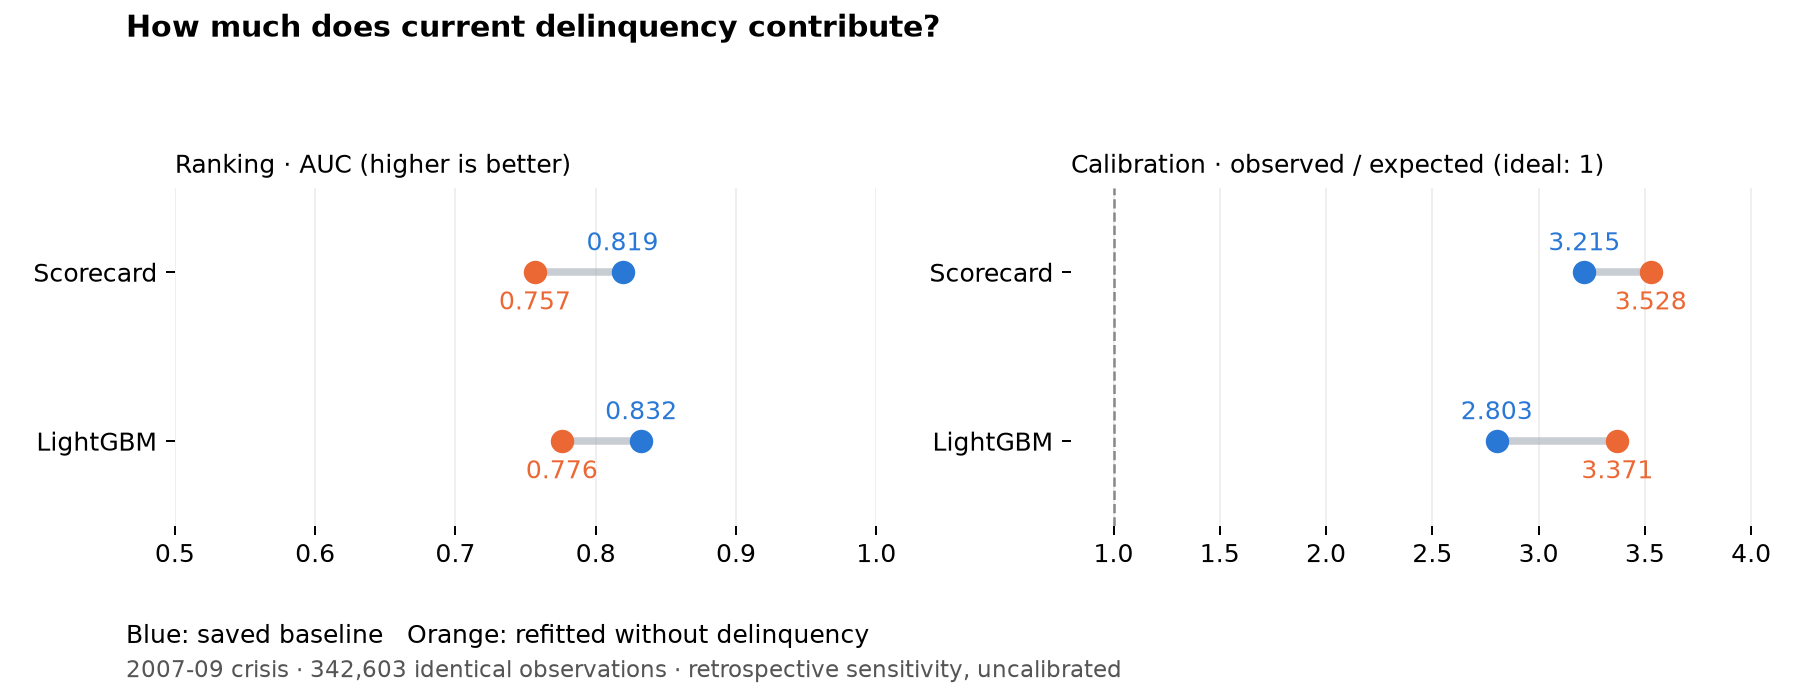

Data behind this chart, as committed beside it:
model, variant, group, split, n, n_default, observed_rate, expected_rate, observed_over_expected, auc, gini, ks, ks_decile, brier, reliability, resolution, uncertainty, score_psi, psi_band
scorecard, with_delinquency, all, train, 2046874, 13513, 0.006602, 0.006621, 0.9971, 0.8936, 0.7872, 0.6225, 3, 0.005992, 8.285079028256749e-7, 0.000165, 0.006558, , 
scorecard, with_delinquency, current, train, 2021101, 7996, 0.003956, 0.003972, 0.9961, 0.8313, 0.6626, 0.5234, 3, 0.003902, 9.064710671791524e-7, 0.00003159, 0.003941, , 
scorecard, with_delinquency, 30_60_dpd, train, 25773, 5517, 0.2141, 0.2144, 0.9986, 0.6199, 0.2398, 0.1794, 6, 0.1699, 0.006464, 0.004944, 0.1682, , 
scorecard, with_delinquency, all, validation_in_time, 517080, 3497, 0.006763, 0.006537, 1.035, 0.8918, 0.7836, 0.6114, 3, 0.006219, 1.389546885752793e-6, 0.0001691, 0.006717, , 
scorecard, with_delinquency, current, validation_in_time, 510378, 2077, 0.00407, 0.003954, 1.029, 0.8296, 0.6591, 0.5158, 3, 0.004017, 9.287219269738735e-7, 0.00003182, 0.004053, , 
scorecard, with_delinquency, 30_60_dpd, validation_in_time, 6702, 1420, 0.2119, 0.2032, 1.042, 0.5816, 0.1632, 0.1245, 8, 0.1739, 0.009839, 0.002836, 0.167, , 
scorecard, with_delinquency, all, oot_stress, 342603, 7446, 0.02173, 0.00676, 3.215, 0.8191, 0.6382, 0.4599, 4, 0.01973, 0.0005351, 0.0009147, 0.02126, , 
scorecard, with_delinquency, current, oot_stress, 336602, 4966, 0.01475, 0.003661, 4.03, 0.7394, 0.4787, 0.362, 4, 0.01457, 0.0001975, 0.0001558, 0.01454, , 
scorecard, with_delinquency, 30_60_dpd, oot_stress, 6001, 2480, 0.4133, 0.1806, 2.288, 0.5126, 0.02522, 0.03575, 8, 0.3091, 0.067, 0.0006126, 0.2425, , 
scorecard, with_delinquency, all, oot_benign, 536028, 5416, 0.0101, 0.003239, 3.119, 0.7675, 0.5351, 0.3881, 4, 0.009742, 0.00008207, 0.0001217, 0.01, , 
scorecard, with_delinquency, current, oot_benign, 531210, 4268, 0.008034, 0.002207, 3.64, 0.7109, 0.4219, 0.3269, 4, 0.007985, 0.00004924, 0.00003679, 0.00797, , 
scorecard, with_delinquency, 30_60_dpd, oot_benign, 4818, 1148, 0.2383, 0.117, 2.036, 0.5126, 0.02525, 0.04577, 10, 0.2035, 0.02342, 0.001308, 0.1815, , 
lightgbm, with_delinquency, all, train, 2046874, 13513, 0.006602, 0.006592, 1.001, 0.9162, 0.8325, 0.6655, 2, 0.005549, 1.3076600799742271e-6, 0.0002008, 0.006558, , 
lightgbm, with_delinquency, current, train, 2021101, 7996, 0.003956, 0.003989, 0.9919, 0.8685, 0.737, 0.5807, 3, 0.003863, 1.179461342111858e-6, 0.00004574, 0.003941, , 
lightgbm, with_delinquency, 30_60_dpd, train, 25773, 5517, 0.2141, 0.2108, 1.016, 0.7704, 0.5409, 0.3927, 4, 0.1377, 0.000165, 0.02957, 0.1682, , 
lightgbm, with_delinquency, all, validation_in_time, 517080, 3497, 0.006763, 0.006587, 1.027, 0.8937, 0.7874, 0.6145, 2, 0.005903, 5.228917360519398e-7, 0.0001702, 0.006717, , 
lightgbm, with_delinquency, current, validation_in_time, 510378, 2077, 0.00407, 0.004007, 1.016, 0.8318, 0.6636, 0.5245, 4, 0.004013, 3.5755801497410174e-7, 0.00003297, 0.004053, , 
lightgbm, with_delinquency, 30_60_dpd, validation_in_time, 6702, 1420, 0.2119, 0.2031, 1.043, 0.6997, 0.3995, 0.281, 4, 0.1498, 0.001241, 0.01737, 0.167, , 
lightgbm, with_delinquency, all, oot_stress, 342603, 7446, 0.02173, 0.007753, 2.803, 0.8324, 0.6648, 0.4819, 3, 0.01865, 0.0004338, 0.0009911, 0.02126, , 
lightgbm, with_delinquency, current, oot_stress, 336602, 4966, 0.01475, 0.003747, 3.938, 0.7585, 0.5171, 0.3987, 5, 0.01454, 0.0002048, 0.0001917, 0.01454, , 
lightgbm, with_delinquency, 30_60_dpd, oot_stress, 6001, 2480, 0.4133, 0.2325, 1.778, 0.6673, 0.3347, 0.2728, 3, 0.2494, 0.03521, 0.02777, 0.2425, , 
lightgbm, with_delinquency, all, oot_benign, 536028, 5416, 0.0101, 0.003701, 2.73, 0.782, 0.5639, 0.4141, 3, 0.009465, 0.00006764, 0.0001317, 0.01, , 
lightgbm, with_delinquency, current, oot_benign, 531210, 4268, 0.008034, 0.002205, 3.643, 0.729, 0.4581, 0.3575, 4, 0.007985, 0.00005236, 0.0000439, 0.00797, , 
lightgbm, with_delinquency, 30_60_dpd, oot_benign, 4818, 1148, 0.2383, 0.1686, 1.413, 0.6558, 0.3115, 0.2578, 2, 0.1727, 0.006931, 0.01514, 0.1815, , 
scorecard, without_delinquency, all, train, 2046874, 13513, 0.006602, 0.006582, 1.003, 0.8463, 0.6926, 0.55, 3, 0.006434, 6.754054755633133e-7, 0.0001006, 0.006558, , 
scorecard, without_delinquency, current, train, 2021101, 7996, 0.003956, 0.006353, 0.6228, 0.8317, 0.6635, 0.5241, 3, 0.003943, 0.0000224, 0.00003152, 0.003941, , 
scorecard, without_delinquency, 30_60_dpd, train, 25773, 5517, 0.2141, 0.02459, 8.704, 0.6178, 0.2355, 0.1731, 7, 0.2018, 0.03844, 0.004788, 0.1682, , 
scorecard, without_delinquency, all, validation_in_time, 517080, 3497, 0.006763, 0.00651, 1.039, 0.8376, 0.6751, 0.5326, 3, 0.006613, 1.2750078381330423e-6, 0.00009333, 0.006717, , 
scorecard, without_delinquency, current, validation_in_time, 510378, 2077, 0.00407, 0.006298, 0.6461, 0.8314, 0.6628, 0.5251, 3, 0.004058, 0.00002001, 0.00003272, 0.004053, , 
scorecard, without_delinquency, 30_60_dpd, validation_in_time, 6702, 1420, 0.2119, 0.02264, 9.358, 0.5829, 0.1657, 0.1217, 8, 0.2012, 0.03792, 0.003332, 0.167, , 
scorecard, without_delinquency, all, oot_stress, 342603, 7446, 0.02173, 0.006161, 3.528, 0.7567, 0.5133, 0.3929, 4, 0.02122, 0.0003906, 0.0004057, 0.02126, , 
scorecard, without_delinquency, current, oot_stress, 336602, 4966, 0.01475, 0.005941, 2.483, 0.7386, 0.4773, 0.3616, 4, 0.01449, 0.0001107, 0.0001559, 0.01454, , 
scorecard, without_delinquency, 30_60_dpd, oot_stress, 6001, 2480, 0.4133, 0.01848, 22.37, 0.509, 0.01802, 0.03603, 8, 0.3988, 0.157, 0.0008394, 0.2425, , 
scorecard, without_delinquency, all, oot_benign, 536028, 5416, 0.0101, 0.003121, 3.237, 0.7267, 0.4533, 0.3528, 4, 0.01002, 0.00007057, 0.00006936, 0.01, , 
scorecard, without_delinquency, current, oot_benign, 531210, 4268, 0.008034, 0.003061, 2.624, 0.7087, 0.4174, 0.328, 4, 0.00799, 0.00003487, 0.00003574, 0.00797, , 
scorecard, without_delinquency, 30_60_dpd, oot_benign, 4818, 1148, 0.2383, 0.00968, 24.61, 0.5108, 0.02166, 0.05085, 7, 0.2337, 0.05391, 0.00147, 0.1815, , 
lightgbm, without_delinquency, all, train, 2046874, 13513, 0.006602, 0.006606, 0.9993, 0.8814, 0.7627, 0.608, 3, 0.006326, 9.603944891602785e-7, 0.0001374, 0.006558, , 
lightgbm, without_delinquency, current, train, 2021101, 7996, 0.003956, 0.006317, 0.6262, 0.8694, 0.7388, 0.5852, 3, 0.003895, 0.0000184, 0.00004433, 0.003941, , 
lightgbm, without_delinquency, 30_60_dpd, train, 25773, 5517, 0.2141, 0.02925, 7.318, 0.6737, 0.3475, 0.2481, 6, 0.1969, 0.03942, 0.01033, 0.1682, , 
lightgbm, without_delinquency, all, validation_in_time, 517080, 3497, 0.006763, 0.006605, 1.024, 0.843, 0.6861, 0.5352, 4, 0.006616, 2.555597042358561e-6, 0.00009966, 0.006717, , 
lightgbm, without_delinquency, current, validation_in_time, 510378, 2077, 0.00407, 0.006338, 0.6421, 0.8326, 0.6652, 0.52, 4, 0.004078, 0.00002738, 0.00003277, 0.004053, , 
lightgbm, without_delinquency, 30_60_dpd, validation_in_time, 6702, 1420, 0.2119, 0.02695, 7.863, 0.5984, 0.1968, 0.1454, 6, 0.1999, 0.03612, 0.003846, 0.167, , 
lightgbm, without_delinquency, all, oot_stress, 342603, 7446, 0.02173, 0.006448, 3.371, 0.7758, 0.5517, 0.4218, 4, 0.02116, 0.0003997, 0.0004793, 0.02126, , 
lightgbm, without_delinquency, current, oot_stress, 336602, 4966, 0.01475, 0.006189, 2.384, 0.7603, 0.5205, 0.3988, 4, 0.01447, 0.0001133, 0.0001921, 0.01454, , 
lightgbm, without_delinquency, 30_60_dpd, oot_stress, 6001, 2480, 0.4133, 0.02095, 19.72, 0.5221, 0.0442, 0.03933, 8, 0.3965, 0.1546, 0.0008896, 0.2425, , 
lightgbm, without_delinquency, all, oot_benign, 536028, 5416, 0.0101, 0.003842, 2.63, 0.743, 0.4859, 0.3707, 4, 0.01002, 0.00006188, 0.00007921, 0.01, , 
lightgbm, without_delinquency, current, oot_benign, 531210, 4268, 0.008034, 0.003768, 2.132, 0.7301, 0.4602, 0.3528, 4, 0.007998, 0.00003168, 0.00004453, 0.00797, , 
lightgbm, without_delinquency, 30_60_dpd, oot_benign, 4818, 1148, 0.2383, 0.01196, 19.93, 0.5161, 0.03227, 0.06754, 9, 0.2328, 0.05331, 0.001684, 0.1815, , 
